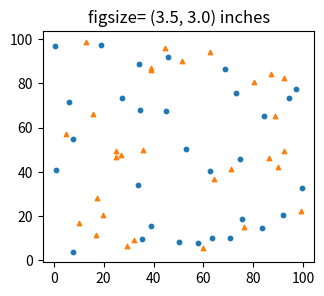

This figure's Python source: (Note: this script raises an exception after producing the figure.)
# -*- coding: utf-8 -*-
"""
Created on Sun Apr 16 21:02:27 2023

[redacted]
"""



import numpy as np
import matplotlib.pyplot as plt




figsize = (3.50,3.0)
fig, axs = plt.subplots(1,1, figsize=figsize)
# (ax1,ax2) = axs
ax1 = axs


ax = ax1

N = 30
Xs = np.random.rand(N)*100
Ys = np.random.rand(N)*100


X1 = np.array([58.01267082, 35.42730453,  5.97555966, 27.48889238, 83.5161441 ,
        7.59326001, 45.90439207, 70.52736706, 39.17994487, 50.23293712,
        0.61929109, 34.65517142, 74.64900807, 34.34464745, 18.96126589,
        7.88043911, 84.433257  , 75.30500494, 52.97372674, 99.48086656,
       33.62817284,  1.01005926, 97.15966151, 73.09919721, 63.242376  ,
       68.56709942, 92.08309431, 94.16588142, 62.68517633, 45.11886317])
Y1 = np.array([ 7.77286324,  9.50393657, 71.76618193, 73.26650223, 14.76994122,
       54.73076355, 92.08475966,  9.89734205, 15.30337383,  8.24595041,
       96.88773435, 67.74848548, 45.64816302, 88.82271342, 97.13070417,
        3.86498073, 65.36238987, 18.81215601, 50.16310452, 32.57349631,
       34.08695138, 40.61927667, 77.47023067, 75.54407589,  9.99039506,
       86.4394671 , 20.31837072, 73.43401263, 40.44524105, 67.32220327])

X2 = np.array([39.14350409, 44.44701349, 12.84739608, 88.5528764 , 87.03975588,
        5.01701817, 60.00998284, 80.08602882, 19.61062868, 51.38416505,
       10.0720064 , 35.92286629, 64.36380742, 38.97699665, 32.06237302,
       24.96132878, 92.3796065 , 99.3200353 , 90.06506118, 26.90702179,
       62.57858473, 71.15737316, 24.76095138, 29.24477527, 15.78603996,
       92.48830514, 76.24341006, 86.4660049 , 17.32613376, 17.01701002])
Y2 = np.array([86.84532907, 95.99375558, 98.80153667, 65.14199033, 84.39159085,
       57.05277168,  5.76281033, 80.64663451, 20.47860184, 90.32530649,
       16.91530979, 50.05053612, 36.96961691, 86.04236803,  9.14448613,
       49.42806011, 49.23149478, 22.27038863, 42.00152621, 47.51306011,
       94.22633744, 41.48907862, 46.63482003,  6.4607758 , 66.34042849,
       82.20819592, 14.96774946, 46.13591876, 28.12039066, 11.50607365])

ax.scatter(X1, Y1, s=10, marker="o")
ax.scatter(X2, Y2, s=10, marker="^")
# ax.scatter(X1*6+300, Y1*4, s=10, marker="o")
# ax.scatter(X2*6+300, Y2*4, s=10, marker="^")
ax.set_title('figsize= {} inches'.format(figsize))

dpis = [72,300]
for idx, dpi in enumerate(dpis):
    fig.savefig('./error_meaure/' + 'case_{:03d}_dpi{:03d}.png'.format(idx, dpi), dpi=dpi)
    # fig.savefig('./error_meaure/' + 'case_{:03d}_dpi{:03d}.pdf'.format(idx, dpi), dpi=dpi)